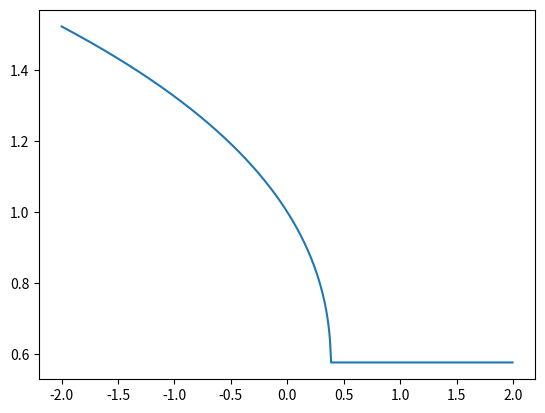

The matplotlib source for this figure:
# -*- coding: utf-8 -*-
"""
Created on Thu Apr 13 04:51:56 2023

@author: YHU
"""

import numpy as np
from scipy.optimize import fsolve
import matplotlib.pyplot as plt

def algebraic_cubic(x,c):
    return x**3 - x + c

def continuation(func,rang):
    S = 1000
    step = (rang[1]-rang[0])/S
    # first generate the first value of solution
    result = fsolve(lambda u: func(u,rang[0]),2)
    print(rang[0])
    print(result)
    solution = result
    C = [rang[0]]
    for i in range(S):
        c = rang[0] + step*(i)
        C.append(c)
        result = fsolve(lambda u: func(u,c),result)
        solution = np.hstack((solution,result))
    return np.array([C,solution])

z = continuation(algebraic_cubic,(-2,2))


plt.plot(z[0],z[1])
